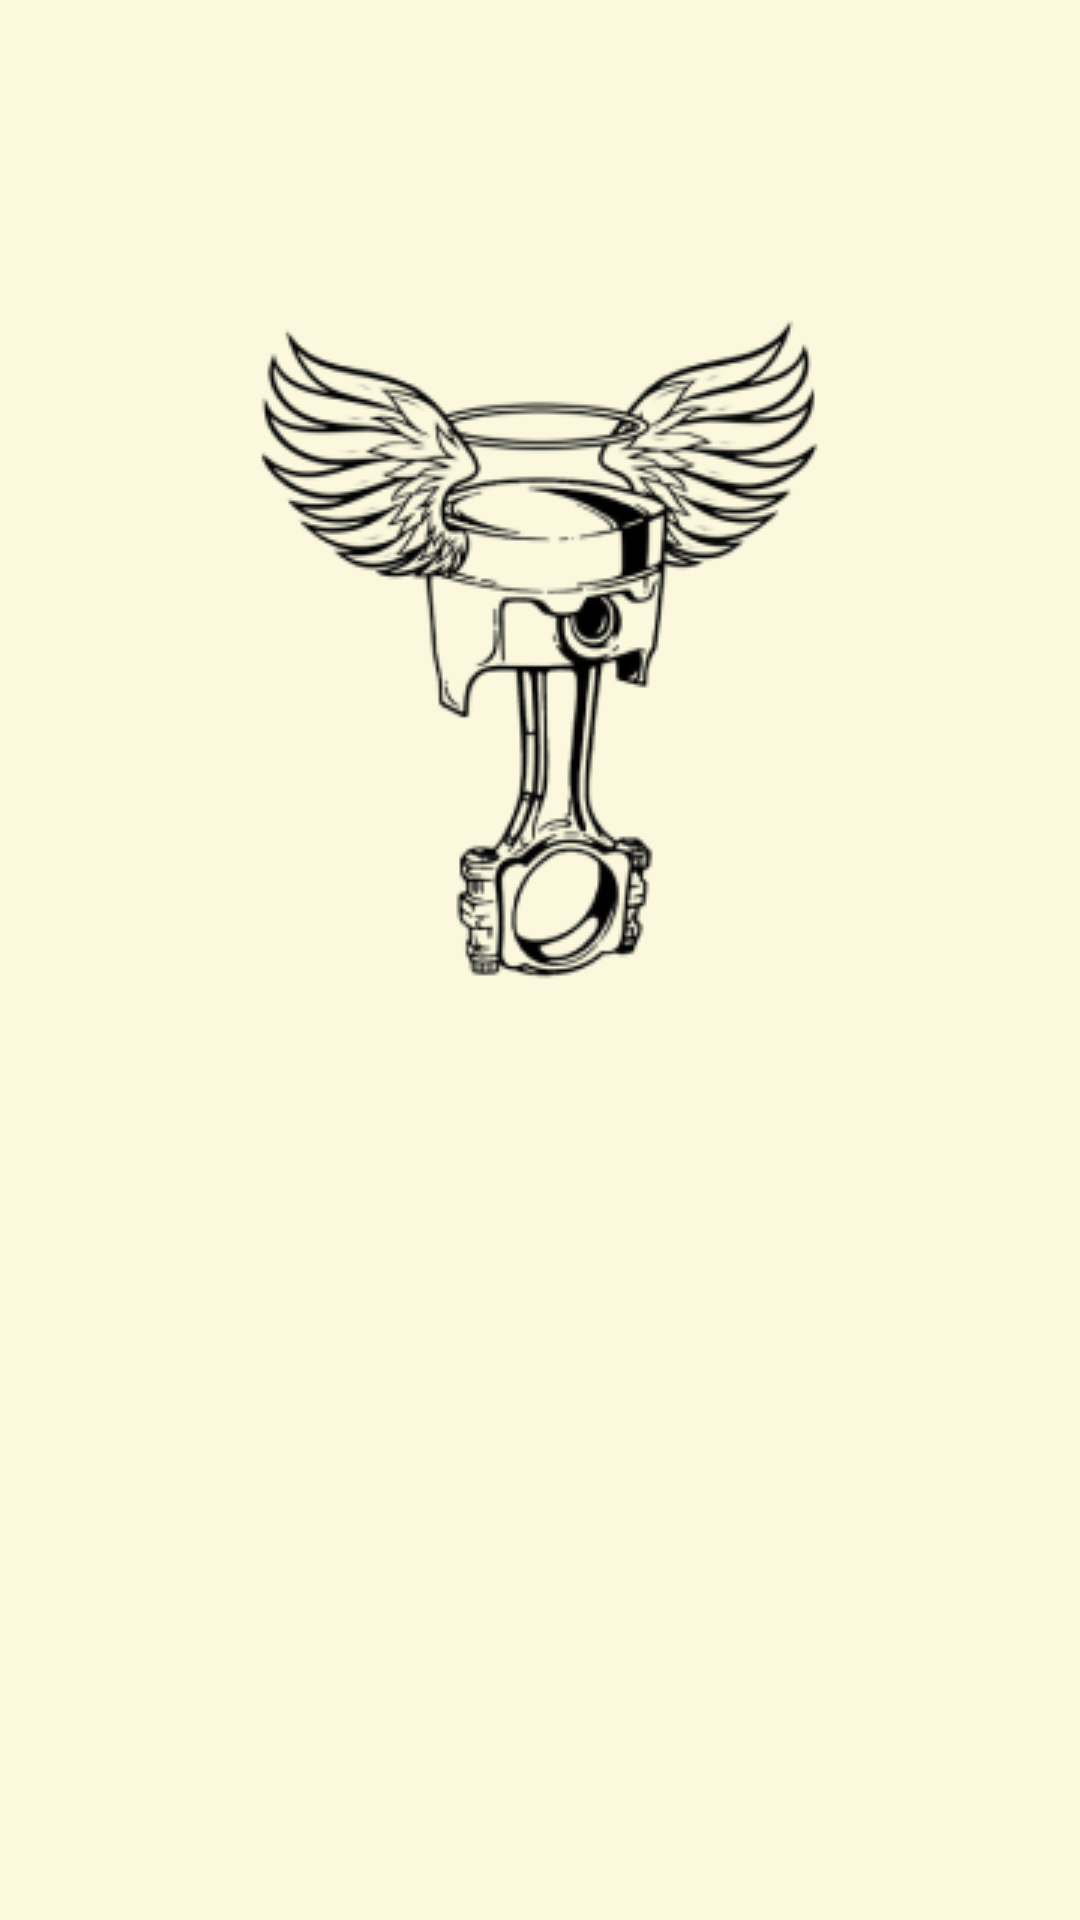

The Android layout XML behind this screen, and the referenced resources:
<!-- AndroidManifest.xml: application theme Theme.UAS_AKB_IF2_10119061 -->
<!-- res/layout/activity_splash_screen.xml -->
<?xml version="1.0" encoding="utf-8"?>
<androidx.constraintlayout.widget.ConstraintLayout xmlns:android="http://schemas.android.com/apk/res/android"
    xmlns:app="http://schemas.android.com/apk/res-auto"
    xmlns:tools="http://schemas.android.com/tools"
    android:layout_width="match_parent"
    android:layout_height="match_parent"
    android:background="#FBF8DD"
    tools:context=".SplashActivity"
    >

    <ImageView
        android:id="@+id/imageView"
        android:layout_width="wrap_content"
        android:layout_height="wrap_content"
        android:src="@drawable/logo"
        app:layout_constraintBottom_toBottomOf="parent"
        app:layout_constraintEnd_toEndOf="parent"
        app:layout_constraintHorizontal_bias="0.498"
        app:layout_constraintStart_toStartOf="parent"
        app:layout_constraintTop_toTopOf="parent"
        app:layout_constraintVertical_bias="0.235" />


</androidx.constraintlayout.widget.ConstraintLayout>
<!-- resources referenced by this layout -->
<resources>
  <!-- drawable logo: png bitmap (drawable, 36513 bytes) -->
  <style name="Theme.UAS_AKB_IF2_10119061" parent="Theme.MaterialComponents.DayNight.DarkActionBar">
          
          <item name="colorPrimary">@color/purple_500</item>
          <item name="colorPrimaryVariant">@color/purple_700</item>
          <item name="colorOnPrimary">@color/white</item>
          
          <item name="colorSecondary">@color/teal_200</item>
          <item name="colorSecondaryVariant">@color/teal_700</item>
          <item name="colorOnSecondary">@color/black</item>
          
          <item name="android:statusBarColor" tools:targetApi="l">?attr/colorPrimaryVariant</item>
          
      </style>
  <!-- not gathered from this repository: default colours our renderer supplied (Android Studio template values) -->
  <color name="purple_500">#FF6200EE</color>
  <color name="purple_700">#FF3700B3</color>
  <color name="teal_200">#FF03DAC5</color>
  <color name="teal_700">#FF018786</color>
  <color name="black">#FF000000</color>
  <color name="white">#FFFFFFFF</color>
</resources>
